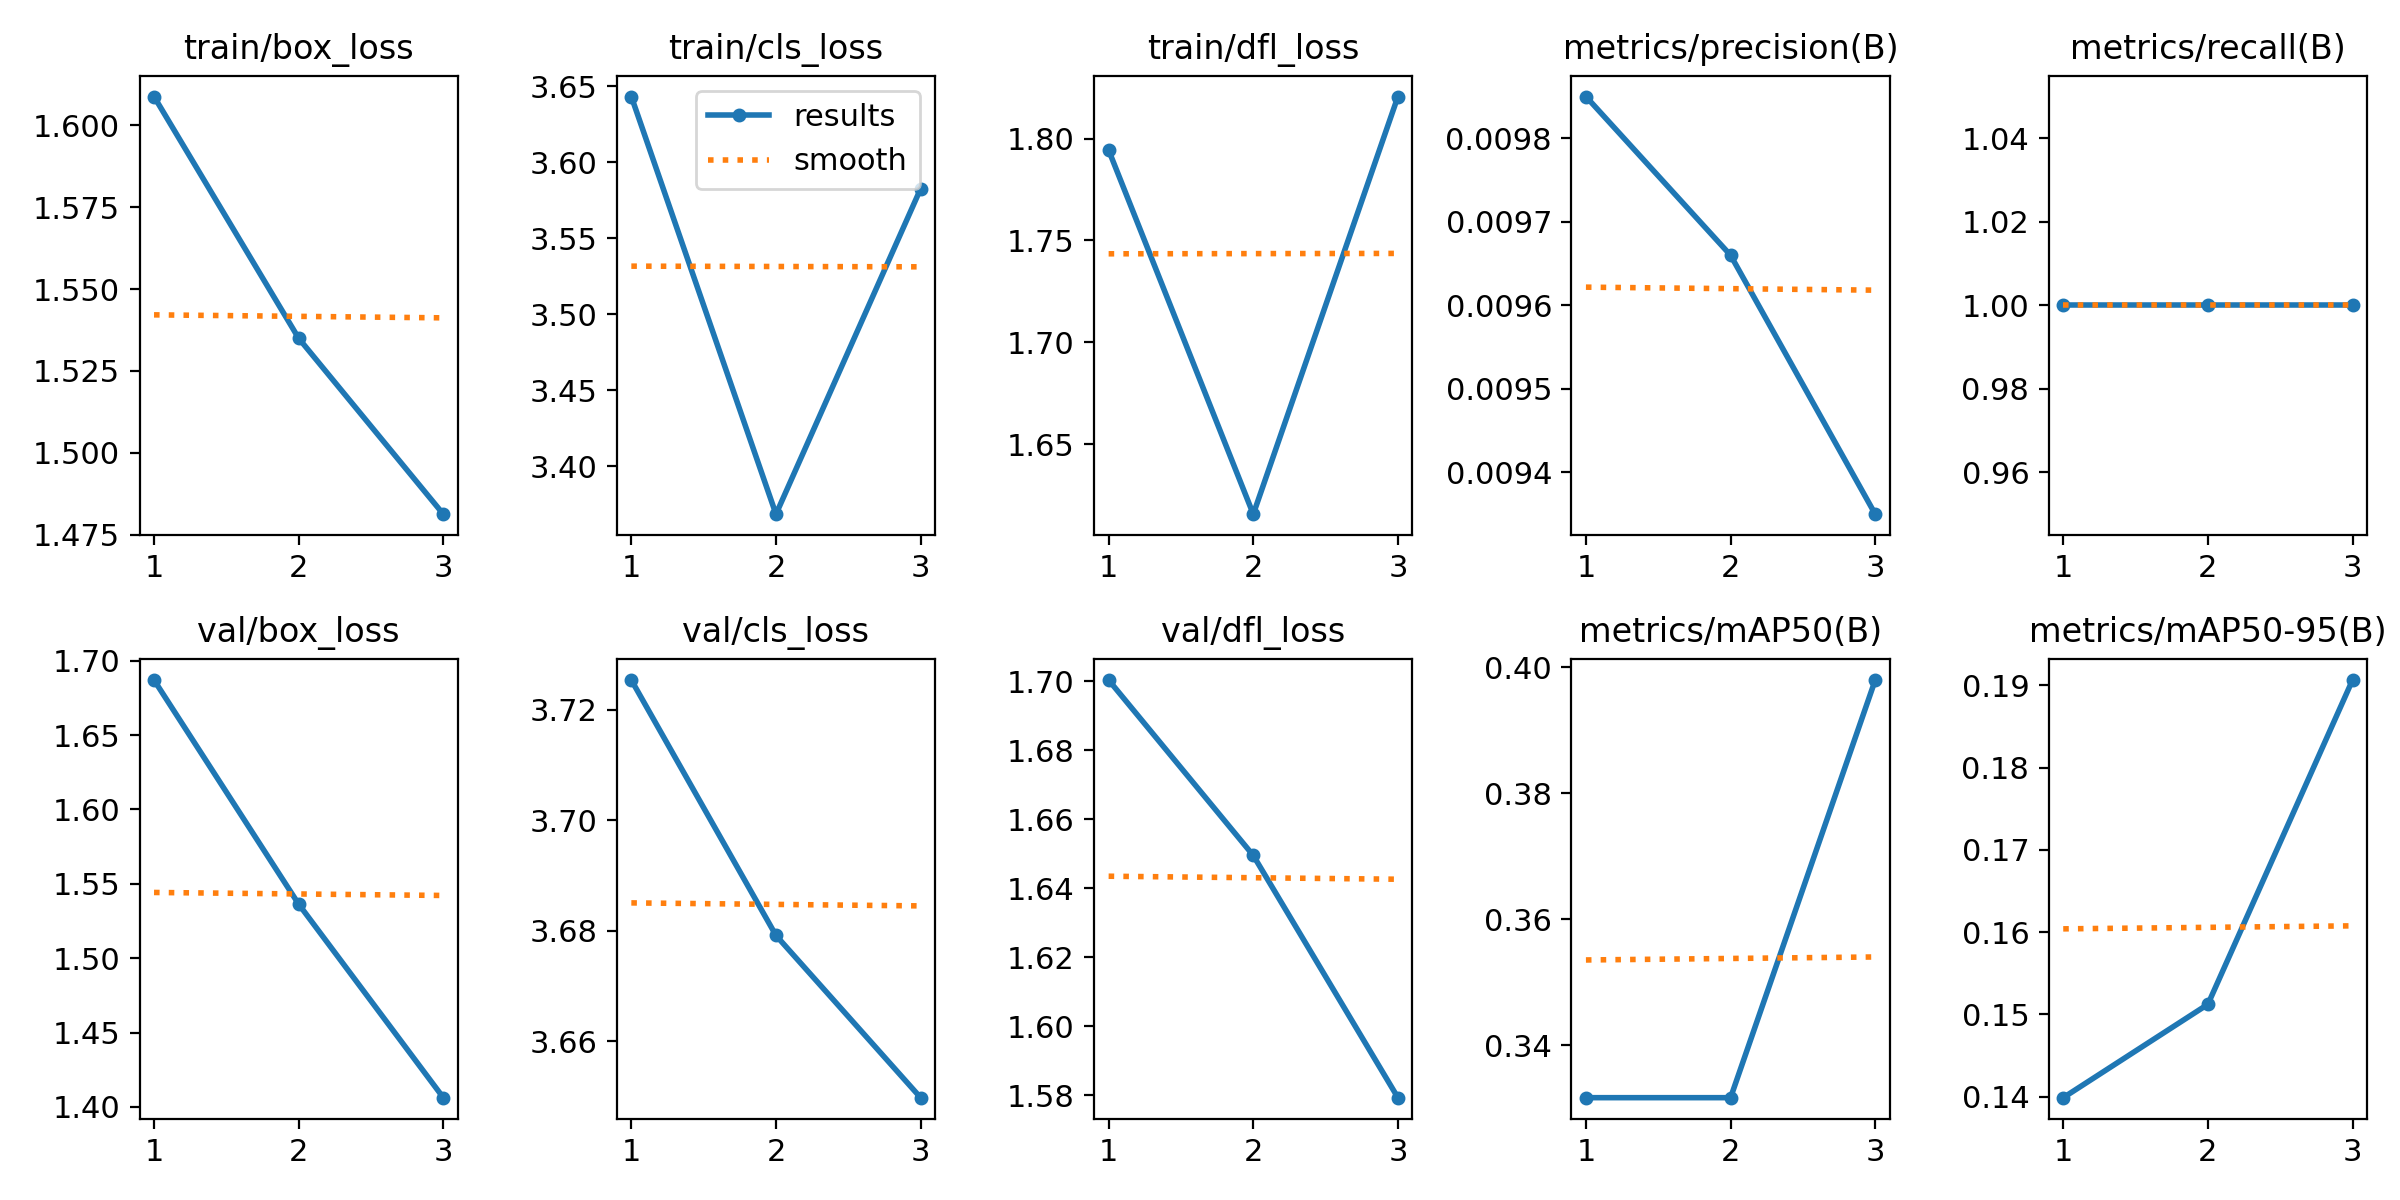

The table this chart was drawn from, first rows:
epoch, time, train/box_loss, train/cls_loss, train/dfl_loss, metrics/precision(B), metrics/recall(B), metrics/mAP50(B), metrics/mAP50-95(B), val/box_loss, val/cls_loss, val/dfl_loss, lr/pg0, lr/pg1, lr/pg2
1, 2.533, 1.609, 3.643, 1.794, 0.00985, 1, 0.3317, 0.1399, 1.687, 3.725, 1.7, 0, 0, 0
2, 5.009, 1.535, 3.368, 1.616, 0.00966, 1, 0.3317, 0.1512, 1.536, 3.679, 1.65, 1.11689e-05, 1.11689e-05, 1.11689e-05
3, 7.554, 1.481, 3.583, 1.821, 0.00935, 1, 0.398, 0.1906, 1.406, 3.65, 1.579, 1.13356e-05, 1.13356e-05, 1.13356e-05
